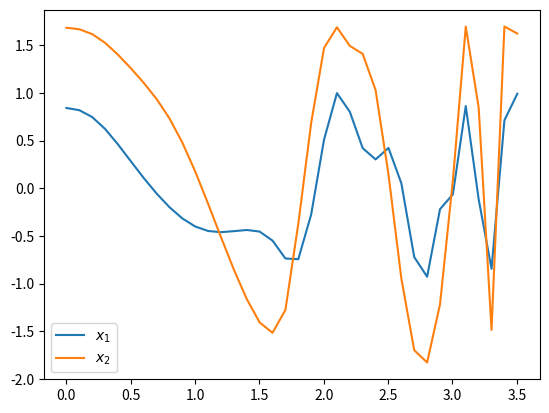

Write the Python code that produced this figure.
import numpy as np
from scipy.integrate import solve_ivp
from scipy.integrate import odeint
import matplotlib.pyplot as plt

g = 9.81
L1 = 1
L2 = 1
m1 = 1
m2 = 1

def double_pendulum(t, z):
    theta1, theta2, w1, w2 = z
    dw1dt = (-g*(2*m1 + m2)*np.sin(theta1) - (m2)*g*np.sin(theta1 - 2*theta2) - 2*np.sin(theta1 - theta2)*(m2)*(L2*(w2)**2+ L1*np.cos(theta1 - theta2)*L1*(w1)**2))/(L1*(2*m1 + m2 - (m2)*np.cos(2*theta1 - 2*theta2)))
    dw2dt = (2*np.sin(theta1 - theta2)*((L1)*(m1+m2)*w1**2)+g*(m1+m2)*np.cos(theta1) +(L2)*(m2)*np.cos(theta1-theta2)*(w2)**2)/((L2)*(2*m1 + m2 + (m2)*np.cos(2*theta1 - 2*theta2)))
    return [w1, w2, dw1dt, dw2dt]

T = [0, 100]
initial = [1, 1, 0, 0]
sol = solve_ivp(double_pendulum, T, initial, t_eval=np.linspace(0, 100, 1000))
theta1 = sol.y[0]
theta2 = sol.y[1]
x1 = L1 * np.sin(theta1)
y1 = -L1 * np.cos(theta1)
x2 = x1 + L2 * np.sin(theta2)
y2 = y1 - L2 * np.cos(theta2)
plt.plot(sol.t, x1, label = '$\tx_{1}$')
plt.plot(sol.t, x2, label = '$\tx_{2}$')
plt.legend()
plt.show()
